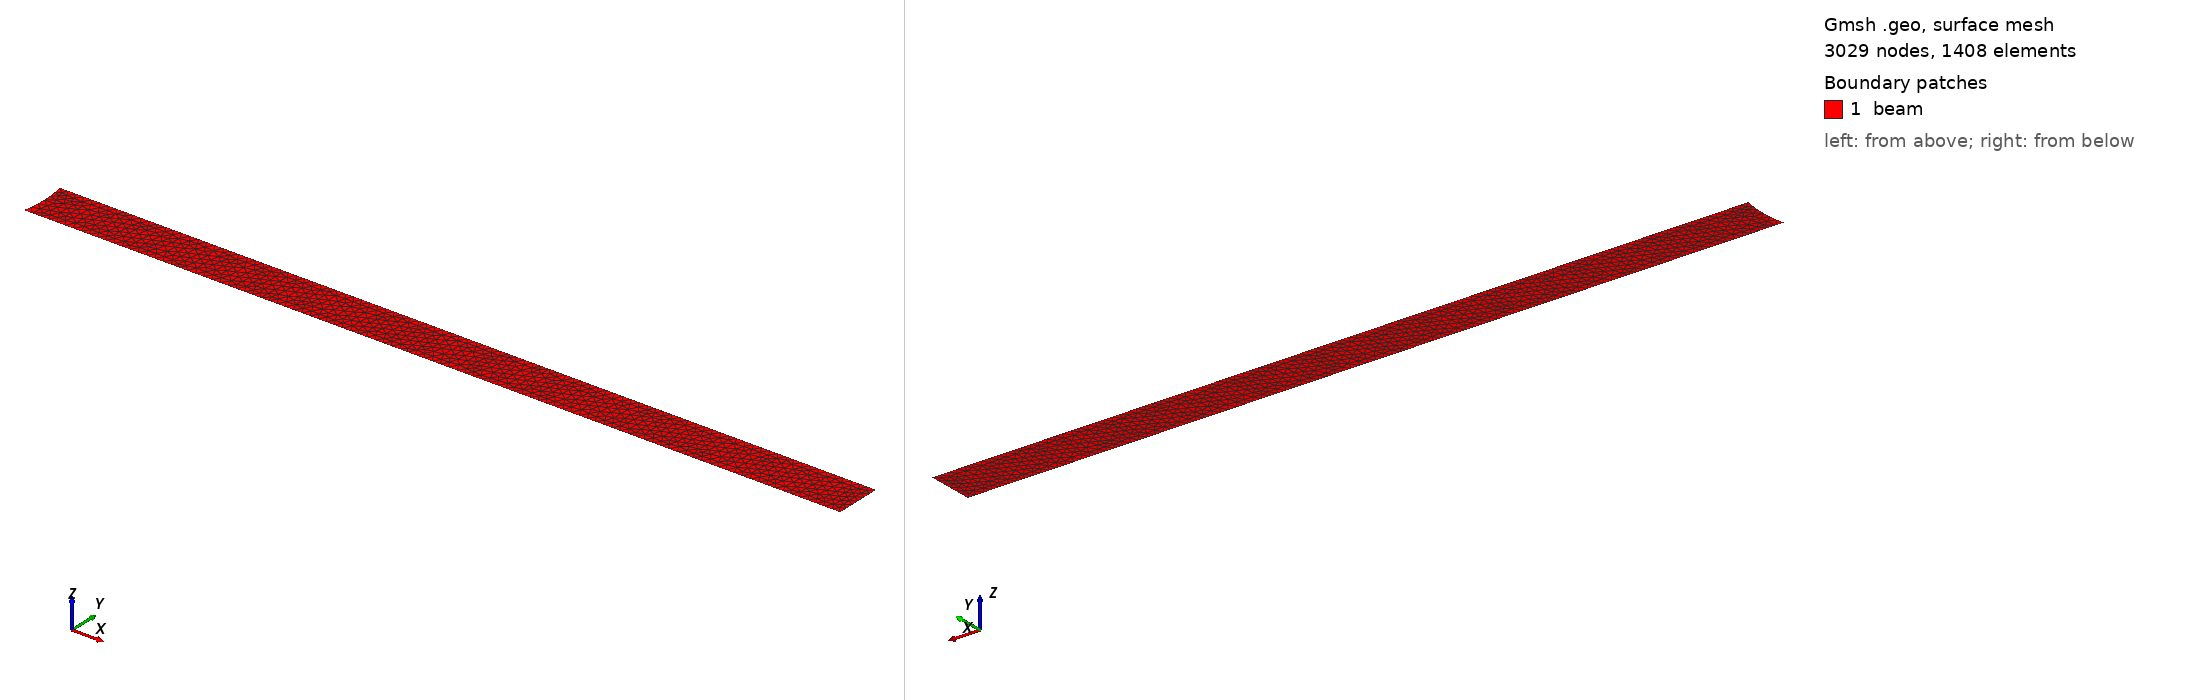

Gmsh geometry script, surface-meshed: 3029 nodes, 1408 surface elements. Boundary patches (legend numbers): 1 beam. Left view from above one corner, right view from below the opposite corner. Legend entries are the model's physical surfaces. The drawing asked Gmsh for element sizes between 1% and 20% of the model's largest extent; the script's own settings can give other sizes.

=== beam.geo (drawn) ===
// =====================================================================
// Turek-Hron FSI benchmark — SOLID domain mesh
// Target solver:  Code_Aster  (2D plane strain, large deformation)
// Output:         beam.med  
// =====================================================================

SetFactory("OpenCASCADE");

// --------- 1. Parameters ----------
xC = 0.2; yC = 0.2; r = 0.05; 

xBl = xC;  
xBr = 0.6;
yBb = 0.19; 
yBt = 0.21;
h_beam = yBt - yBb;       
l_beam = xBr - xBl;       

lc_mid  = 0.0025;         
lc_end  = 0.0015;         

// --------- 2. Geometry ----------
Rectangle(1) = {xBl, yBb, 0, l_beam, h_beam, 0};
Disk(2) = {xC, yC, 0, r};

// 빔 형상 파내기 (오목한 왼쪽 면 생성)
BooleanDifference(10) = { Surface{1}; Delete; }{ Surface{2}; Delete; };

// Point A(팁 끝단 중심)를 위한 위치에 점(Point) 생성
Point(100) = {xBr, 0.5*(yBb+yBt), 0, lc_end};

// [핵심 해결책] OpenCASCADE에서는 점을 선에 '포함'시킬 수 없으므로,
// BooleanFragments 연산을 통해 면/선을 점(Point)으로 교차 분할(Split) 해버립니다.
// 이 연산을 거치면 오른쪽 테두리 선이 Point A를 기준으로 정확히 위아래 2개로 쪼개집니다.
BooleanFragments{ Surface{10}; Delete; }{ Point{100}; Delete; }

Coherence;

// --------- 3. Identify boundaries ----------
eps = 1e-6;

c_fixed[] = Curve In BoundingBox{ xC-eps, yBb-eps, -eps, xC+r+eps, yBt+eps, eps };

// [중요] Fragment 연산으로 오른쪽 선이 2개로 쪼개졌지만, 
// BoundingBox로 전체 영역을 탐색하므로 c_right 배열에 쪼개진 2개의 선이 모두 안전하게 저장됩니다!
c_right[] = Curve In BoundingBox{ xBr-eps, yBb-eps, -eps, xBr+eps, yBt+eps, eps };
c_top[]   = Curve In BoundingBox{ xC-eps, yBt-eps, -eps, xBr+eps, yBt+eps, eps };
c_bot[]   = Curve In BoundingBox{ xC-eps, yBb-eps, -eps, xBr+eps, yBb+eps, eps };

// Fragment 연산 후 면(Surface)과 점(Point)의 ID 번호가 무작위로 바뀔 수 있습니다.
// 따라서 하드코딩된 ID(예: 10번)를 쓰지 않고, 위치(BoundingBox)를 통해 확실하게 찾아냅니다.
s_beam[] = Surface In BoundingBox{ xBl-eps, yBb-eps, -eps, xBr+eps, yBt+eps, eps };
p_A[]    = Point In BoundingBox{ xBr-eps, 0.5*(yBb+yBt)-eps, -eps, xBr+eps, 0.5*(yBb+yBt)+eps, eps };


// --------- 4. Mesh size fields ----------
Field[1] = Distance;
Field[1].CurvesList = { c_fixed[], c_right[] };
Field[1].Sampling = 100;

Field[2] = Threshold;
Field[2].InField  = 1;
Field[2].SizeMin  = lc_end;
Field[2].SizeMax  = lc_mid;
Field[2].DistMin  = 0.005;
Field[2].DistMax  = 0.10;

Background Field = 2;

Mesh.MeshSizeFromPoints = 0;
Mesh.MeshSizeFromCurvature = 0;
Mesh.MeshSizeExtendFromBoundary = 0;

// --------- 5. Physical groups ----------
Physical Curve("beam_fixed") = { c_fixed[] };
Physical Curve("beam_wet")   = { c_top[], c_right[], c_bot[] };

// BoundingBox로 찾은 면과 점의 ID를 부여
Physical Surface("beam")     = { s_beam[0] };
Physical Point("point_A")    = { p_A[0] };

// --------- 6. Mesh options ----------
Mesh.Algorithm    = 6;      
Mesh.ElementOrder = 2;      
Mesh.SecondOrderIncomplete = 0;
Mesh.SecondOrderLinear     = 0;   
Mesh.MshFileVersion = 2.2;
Mesh.SaveAll = 0;
